Run: headless pygame with SDL's dummy video driver; simulated clock (each Clock.tick advances the game by its frame time, no real sleeping); random seed 0; keys injected as events and as key.get_pressed() state; no mouse input.
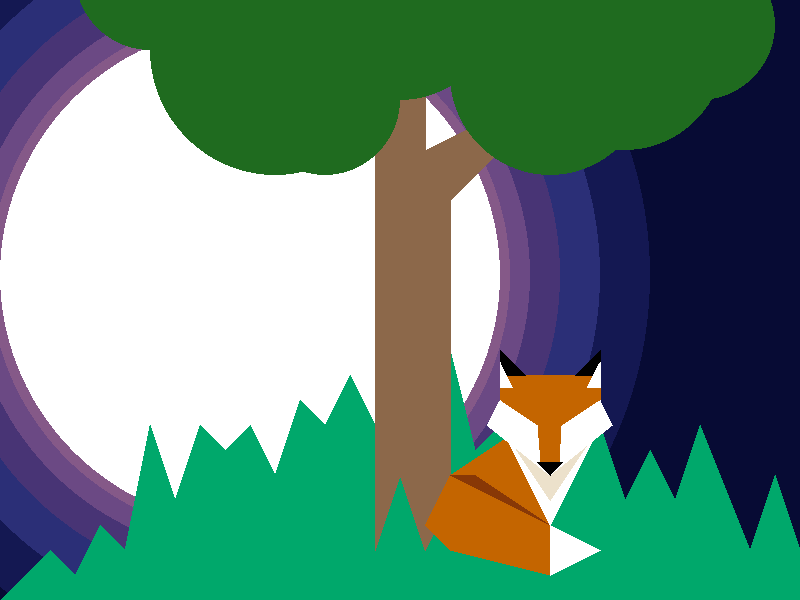
Frame 1 of 4 · flips 1–60 · no input
Frame 2 of 4 · flips 61–180 · tapped SPACE, RETURN · held RIGHT (→), D · screen unchanged from frame 1, image omitted
Frame 3 of 4 · flips 181–300 · held DOWN (↓), S · screen unchanged from frame 2, image omitted
Frame 4 of 4 · flips 301–420 · held LEFT (←), A, UP (↑), W · screen unchanged from frame 3, image omitted

The pygame program that drew these frames:

import pygame

pygame.init()

# Color Definitions
white = (255, 255, 255)
black = (0, 0, 0)
red = (255, 0, 0)
green = (0, 168, 107)
treegreen = (31, 107, 31)
darkOrange = (196, 101, 0)
creamy = (236, 225, 203)
treeBrown = (140, 104, 74)
darkBrown = (136, 56, 6)
violet = (133, 89, 136)
purple = (107, 73, 132)
deeppurple = (72, 52, 117)
blue = (43, 47, 119)
deepblue = (20, 24, 82)
darkblue = (7, 11, 52)
gameDisplay = pygame.display.set_mode((800, 600))
gameDisplay.fill(darkblue)


def drawBG():
    grass_list = [(0, 600),   (50, 550),  (75, 575),  (100, 525),
                  (125, 550), (150, 425), (175, 500), (200, 425),
                  (225, 450), (250, 425), (275, 475), (300, 400),
                  (325, 425), (350, 375), (375, 425), (450, 350),
                  (475, 450), (525, 400), (600, 425), (625, 500),
                  (650, 450), (675, 500), (700, 425), (750, 550),
                  (775, 475), (800, 550), (800, 600)]
    
    tree_list = [(375, 550), (400, 475), (425, 550), (450, 500),
                 (450, 200), (525, 125), (600, 100), (525, 100),
                 (425, 150), (425, 0),   (375, 0)]
    
    pygame.draw.circle(gameDisplay, darkblue, (250, 275), 600)
    pygame.draw.circle(gameDisplay, deepblue, (250, 275), 400)
    pygame.draw.circle(gameDisplay, blue, (250, 275), 350)
    pygame.draw.circle(gameDisplay, deeppurple, (250, 275), 310)
    pygame.draw.circle(gameDisplay, purple, (250, 275), 280)
    pygame.draw.circle(gameDisplay, violet, (250, 275), 260)
    pygame.draw.circle(gameDisplay, white, (250, 275), 250)
    pygame.draw.polygon(gameDisplay, green, grass_list)
    pygame.draw.polygon(gameDisplay, treeBrown, tree_list)
    pygame.draw.circle(gameDisplay, treegreen, (550, 75), 100)
    pygame.draw.circle(gameDisplay, treegreen, (700, 25), 75)
    pygame.draw.circle(gameDisplay, treegreen, (625, 50), 100)
    pygame.draw.circle(gameDisplay, treegreen, (400, 0), 100)
    pygame.draw.circle(gameDisplay, treegreen, (275, 50), 125)
    pygame.draw.circle(gameDisplay, treegreen, (325, 100), 75)
    pygame.draw.circle(gameDisplay, treegreen, (150, -25), 75)
    return True


def drawFox():
    fox_orange_list = [(550, 575), (550, 475), (612, 425), (600, 400),
                       (600, 350), (575, 375), (525, 375), (500, 350),
                       (500, 425), (525, 425), (450, 475), (425, 525),
                       (450, 550)]

    fox_orange_shadow_list = [(450, 475), (550, 525), (475, 475)]

    fox_white_face_list = [(500,   400), (487.5, 425), (550,   475),
                           (612.5, 425), (600,   400), (562.5, 425),
                           (560, 462.5), (540, 462.5), (537.5, 425)]

    fox_white_chest_list = [(500, 425), (550, 525), (600, 425), (550, 475)]

    fox_white_tail_list = [(550, 525), (600, 550), (550, 575)]

    fox_cream_chest_list = [(500, 425), (550, 500), (600, 425), (550, 475)]

    fox_black_eartipR_list = [(500, 350), (525, 375), (500, 375)]
    fox_black_eartipL_list = [(600, 350), (600, 375), (575, 375)]
    fox_black_nose_list = [(537.5, 462.5), (562.5, 462.5), (550, 475)]
    fox_white_earR_list = [(500, 362.5), (500, 387.5), (512.5, 387.5)]
    fox_white_earL_list = [(600, 362.5), (600, 387.5), (587.5, 387.5)]

    pygame.draw.polygon(gameDisplay, darkOrange, fox_orange_list)
    pygame.draw.polygon(gameDisplay, darkBrown, fox_orange_shadow_list)
    pygame.draw.polygon(gameDisplay, white, fox_white_chest_list)
    pygame.draw.polygon(gameDisplay, creamy, fox_cream_chest_list)
    pygame.draw.polygon(gameDisplay, white, fox_white_face_list)
    pygame.draw.polygon(gameDisplay, white, fox_white_tail_list)
    pygame.draw.polygon(gameDisplay, black, fox_black_eartipR_list)
    pygame.draw.polygon(gameDisplay, black, fox_black_eartipL_list)
    pygame.draw.polygon(gameDisplay, white, fox_white_earR_list)
    pygame.draw.polygon(gameDisplay, white, fox_white_earL_list)
    pygame.draw.polygon(gameDisplay, black, fox_black_nose_list)
    
    return True


while True:
    for event in pygame.event.get():
        if event.type == pygame.QUIT:
            pygame.quit()
            quit()
    drawBG()
    drawFox()
    pygame.display.update()
